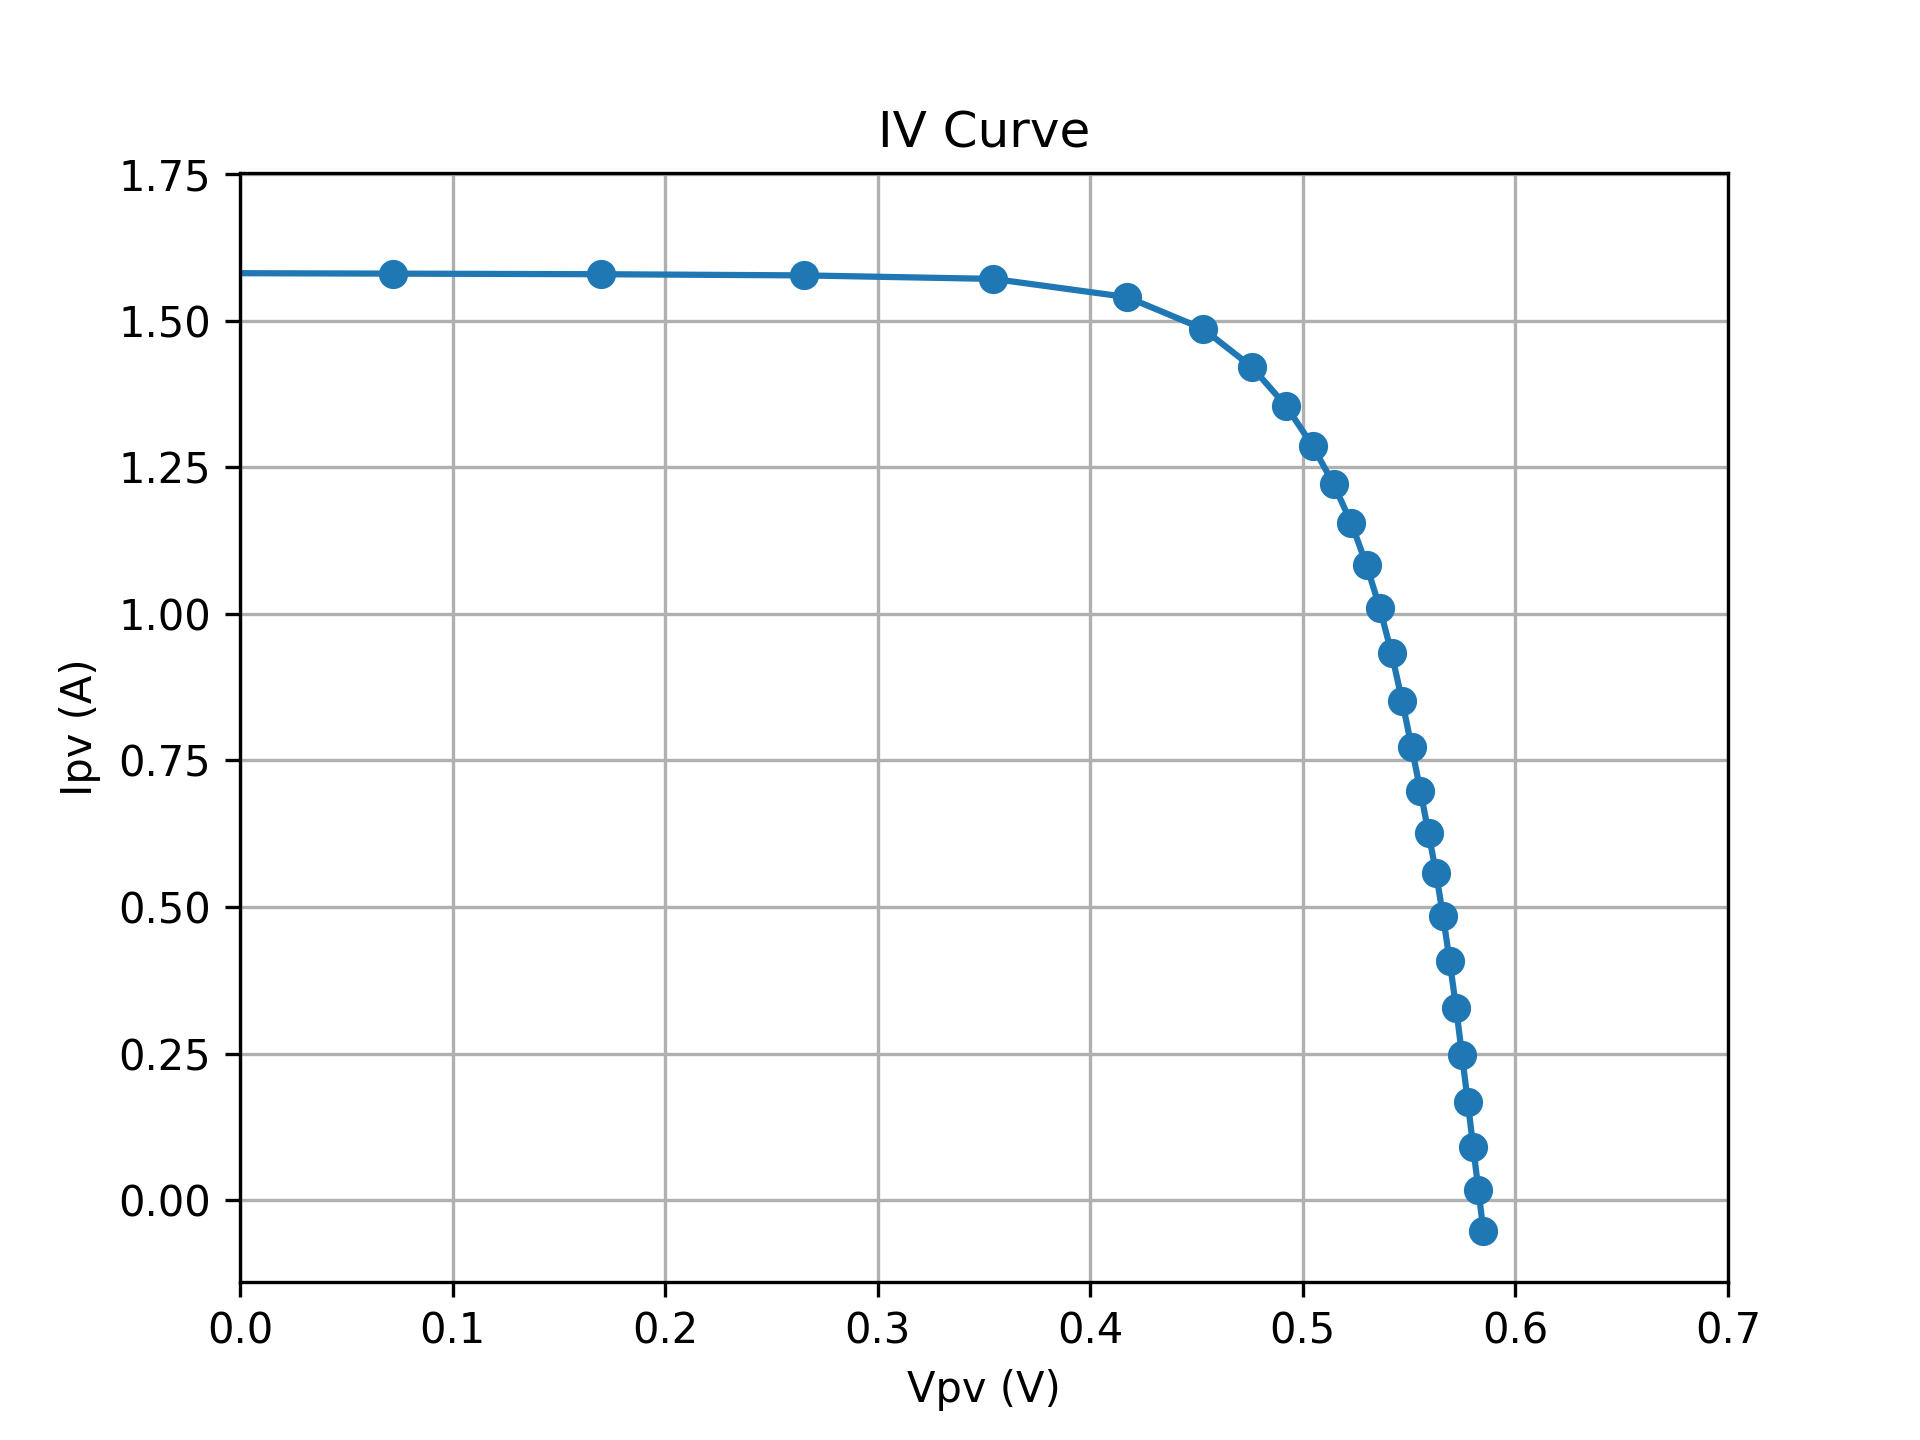

The table this chart was drawn from, first rows:
SMU_V, Vpv, Ipv
6.0, -3.822, 1.666
6.1, -3.729, 1.661
6.2, -3.637, 1.655
6.3, -3.542, 1.65
6.4, -3.447, 1.647
6.5, -3.351, 1.644
6.6, -3.255, 1.64
6.7, -3.159, 1.638
6.8, -3.063, 1.634
6.9, -2.966, 1.631
7, -2.868, 1.63
7.1, -2.772, 1.627
7.2, -2.674, 1.625
7.3, -2.576, 1.623
7.4, -2.478, 1.622
7.5, -2.38, 1.62
7.6, -2.282, 1.618
7.7, -2.184, 1.617
7.8, -2.086, 1.615
7.9, -1.988, 1.612
8, -1.891, 1.611
8.1, -1.793, 1.608
8.2, -1.695, 1.607
8.3, -1.597, 1.606
8.4, -1.499, 1.605
8.5, -1.4, 1.603
8.6, -1.302, 1.602
8.7, -1.204, 1.599
8.8, -1.106, 1.599
8.9, -1.008, 1.596
9, -0.9106, 1.595
9.1, -0.8123, 1.592
9.2, -0.7139, 1.593
9.3, -0.6163, 1.591
9.4, -0.5181, 1.588
9.5, -0.4206, 1.588
9.6, -0.3212, 1.588
9.7, -0.2228, 1.584
9.8, -0.1253, 1.583
9.9, -0.02697, 1.581
10, 0.0718, 1.58
10.1, 0.1698, 1.579
10.2, 0.2652, 1.577
10.3, 0.3544, 1.571
10.4, 0.4173, 1.54
10.5, 0.453, 1.486
10.6, 0.476, 1.421
10.7, 0.4922, 1.354
10.8, 0.5046, 1.286
10.9, 0.5145, 1.221
11, 0.5228, 1.154
11.1, 0.53, 1.083
11.2, 0.5362, 1.009
11.3, 0.5417, 0.933
11.4, 0.5467, 0.852
11.5, 0.5511, 0.773
11.6, 0.5553, 0.698
11.7, 0.5591, 0.626
11.8, 0.5627, 0.558
11.9, 0.566, 0.484
... 7 more rows
